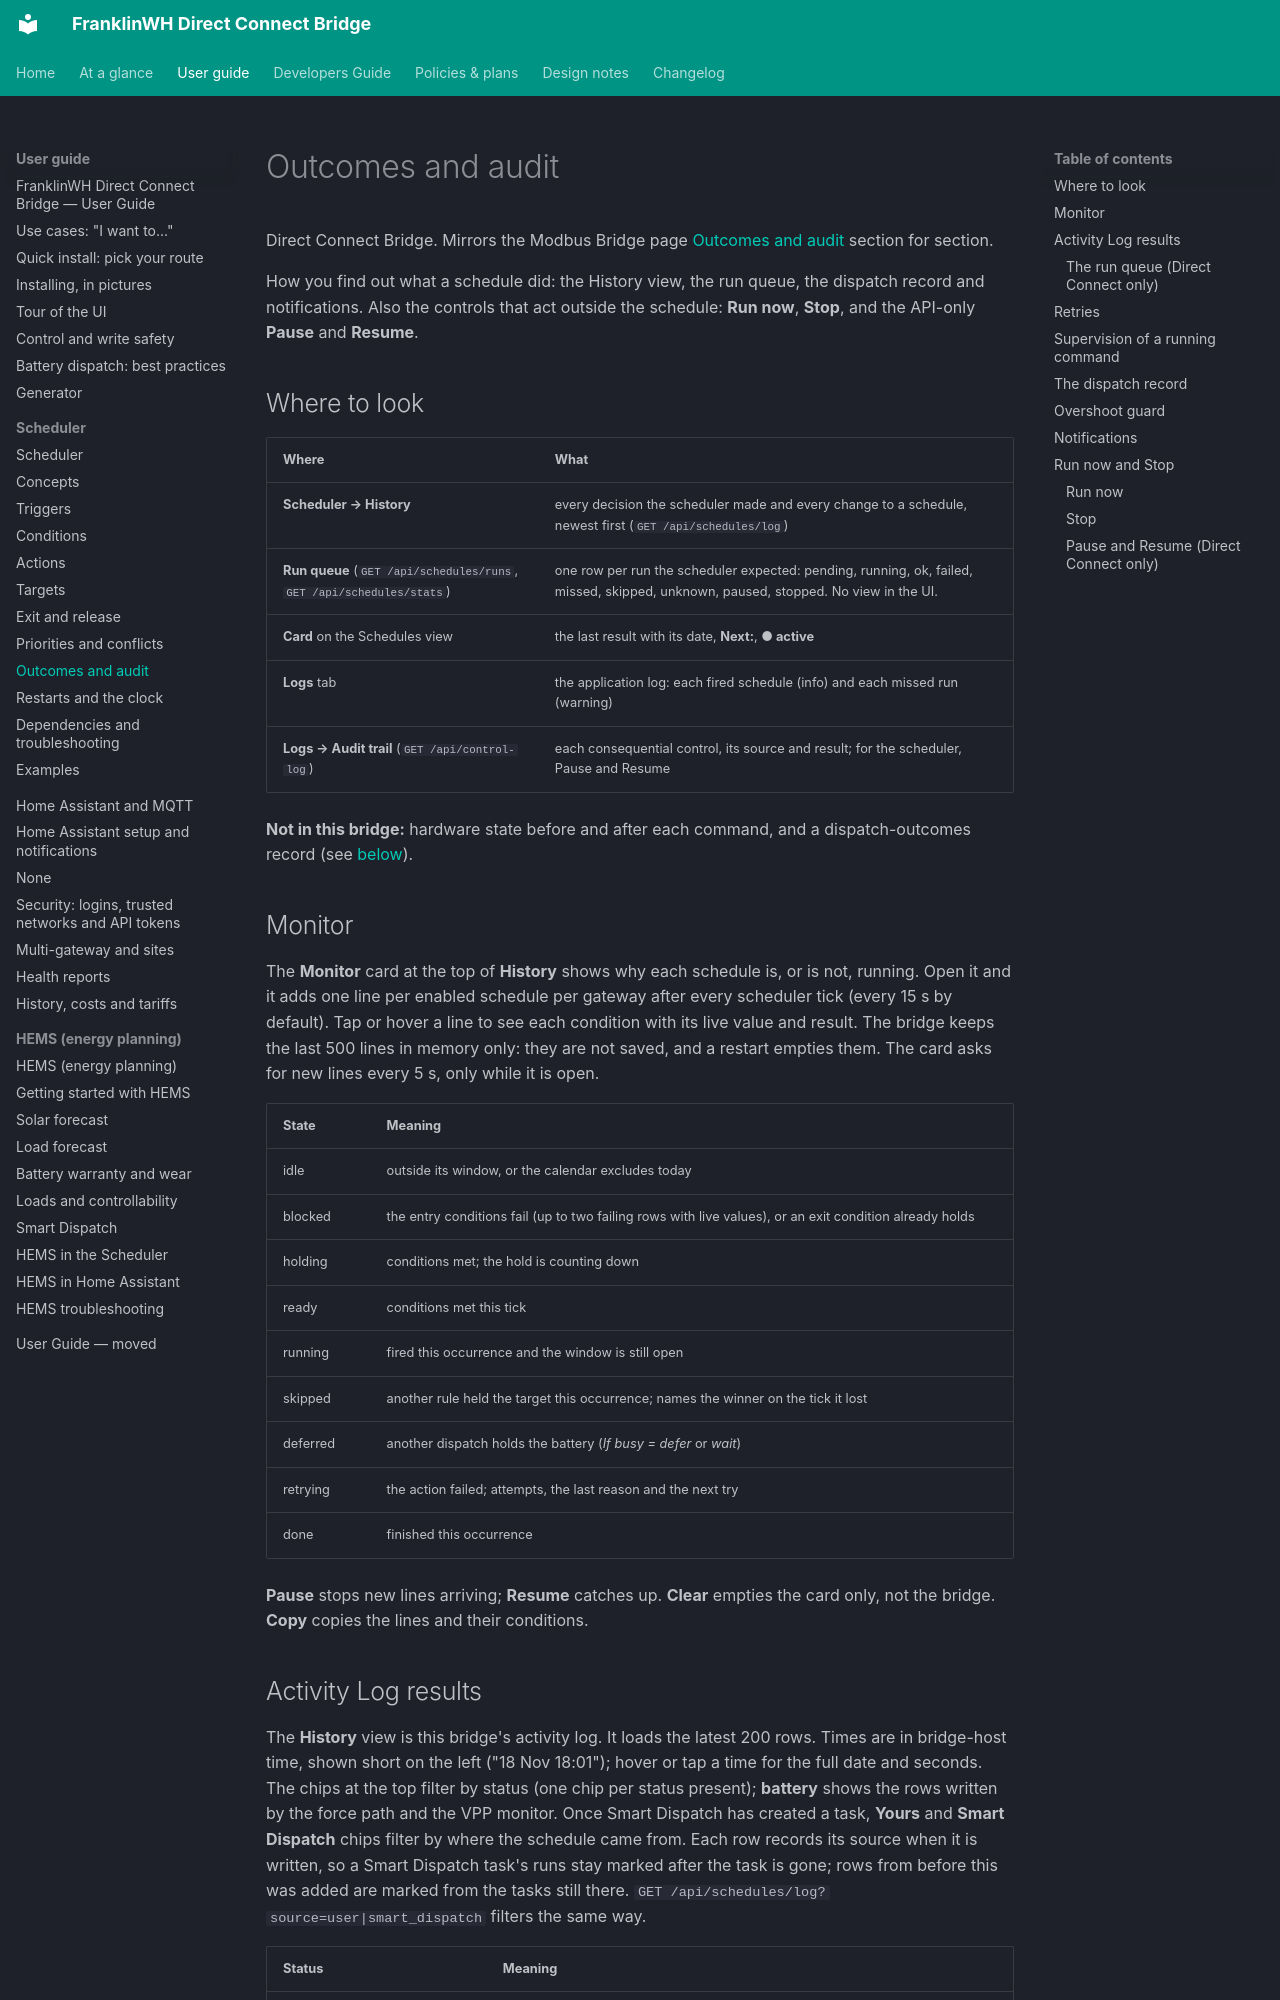

repository: david2069/franklinwh-direct-connect-bridge · page: guide/scheduler/outcomes/index.html · generator: mkdocs

# Outcomes and audit

Direct Connect Bridge. Mirrors the Modbus Bridge page
[Outcomes and audit](https://david2069.github.io/franklinwh-modbus-bridge/user/scheduler/outcomes/)
section for section.

How you find out what a schedule did: the History view, the run queue, the dispatch
record and notifications. Also the controls that act outside the schedule: **Run now**,
**Stop**, and the API-only **Pause** and **Resume**.

## Where to look

| Where | What |
|---|---|
| **Scheduler → History** | every decision the scheduler made and every change to a schedule, newest first (`GET /api/schedules/log`) |
| **Run queue** (`GET /api/schedules/runs`, `GET /api/schedules/stats`) | one row per run the scheduler expected: pending, running, ok, failed, missed, skipped, unknown, paused, stopped. No view in the UI. |
| **Card** on the Schedules view | the last result with its date, **Next:**, **● active** |
| **Logs** tab | the application log: each fired schedule (info) and each missed run (warning) |
| **Logs → Audit trail** (`GET /api/control-log`) | each consequential control, its source and result; for the scheduler, Pause and Resume |

**Not in this bridge:** hardware state before and after each command, and a
dispatch-outcomes record (see [below](#the-dispatch-record)).

## Monitor

The **Monitor** card at the top of **History** shows why each schedule is, or is not,
running. Open it and it adds one line per enabled schedule per gateway after every
scheduler tick (every 15 s by default). Tap or hover a line to see each condition with its live
value and result. The bridge keeps the last 500 lines in memory only: they are not saved,
and a restart empties them. The card asks for new lines every 5 s, only while it is open.

| State | Meaning |
|---|---|
| idle | outside its window, or the calendar excludes today |
| blocked | the entry conditions fail (up to two failing rows with live values), or an exit condition already holds |
| holding | conditions met; the hold is counting down |
| ready | conditions met this tick |
| running | fired this occurrence and the window is still open |
| skipped | another rule held the target this occurrence; names the winner on the tick it lost |
| deferred | another dispatch holds the battery (*If busy = defer* or *wait*) |
| retrying | the action failed; attempts, the last reason and the next try |
| done | finished this occurrence |

**Pause** stops new lines arriving; **Resume** catches up. **Clear** empties the card
only, not the bridge. **Copy** copies the lines and their conditions.
